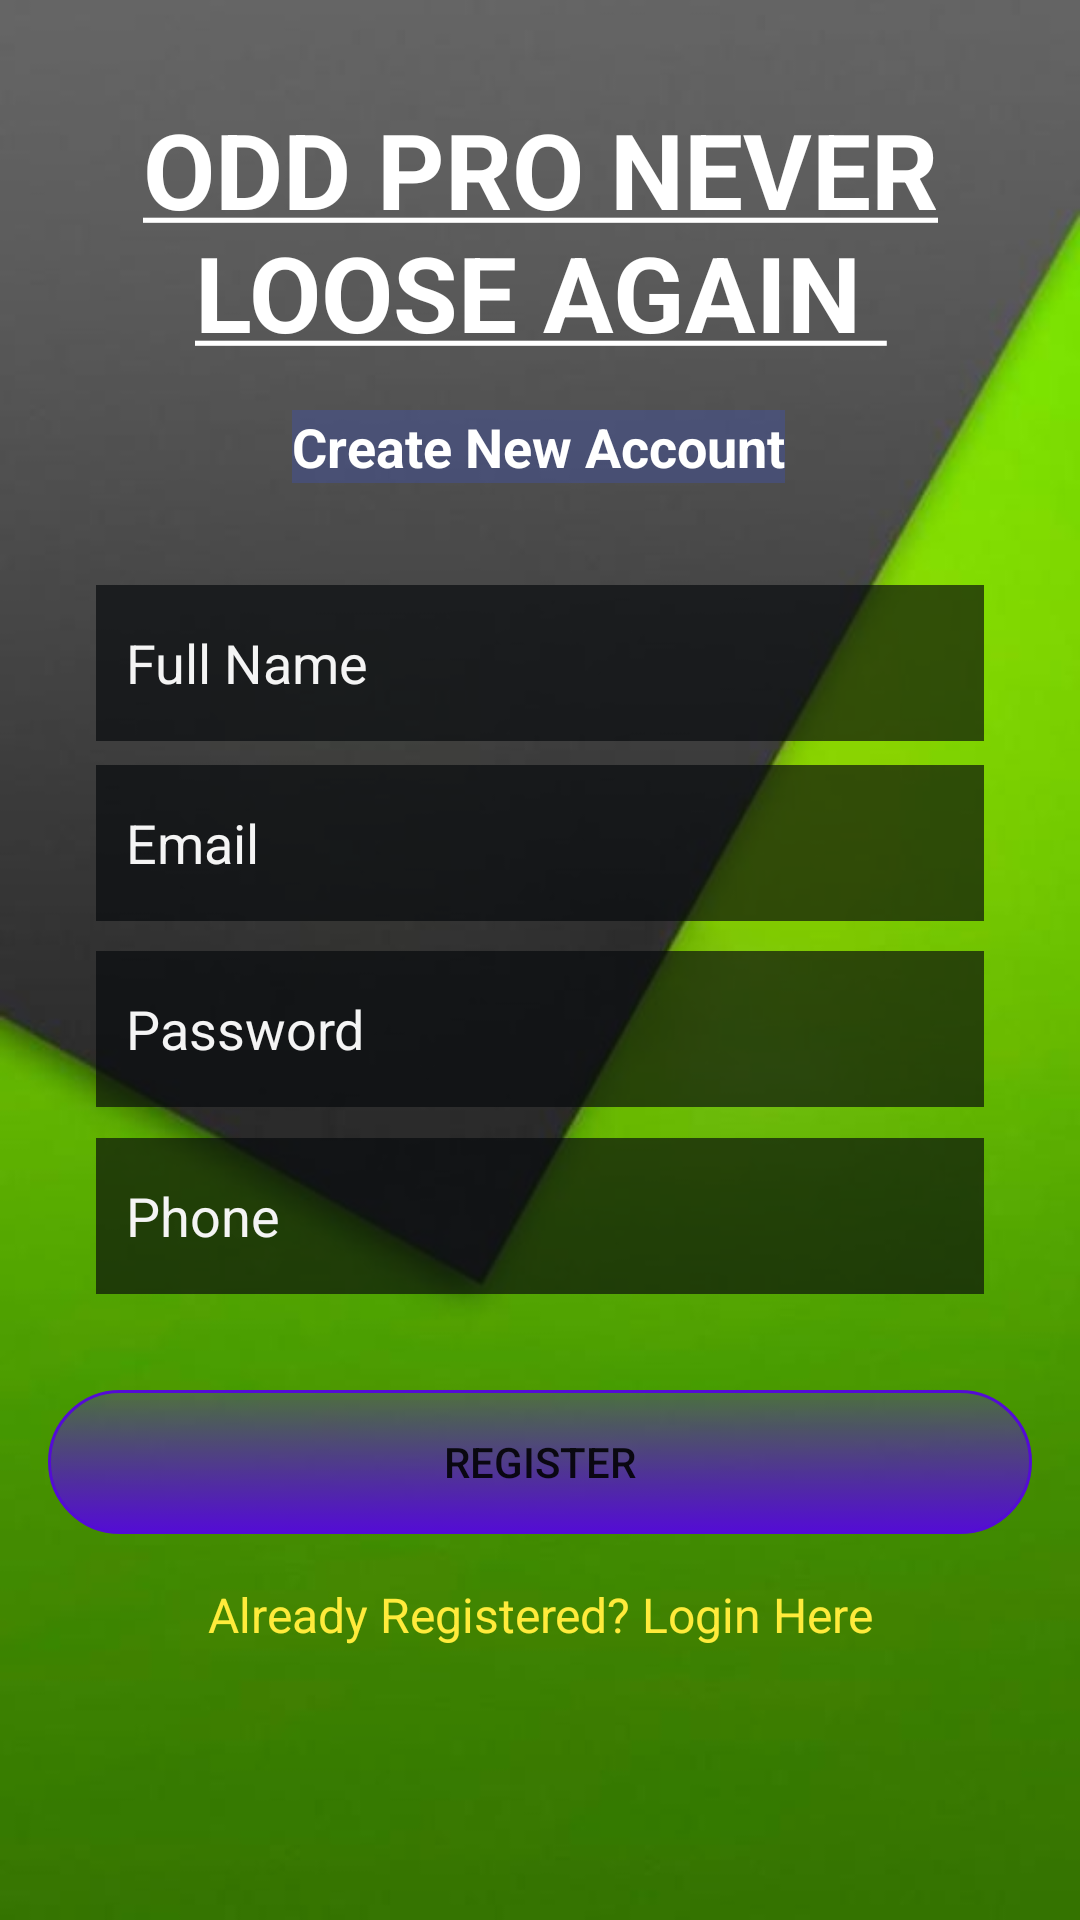

Write the Android layout XML for this screen, with the resource values it uses.
<!-- AndroidManifest.xml: application theme Theme.Light -->
<!-- res/layout/activity_register.xml -->
<?xml version="1.0" encoding="utf-8"?>
<androidx.constraintlayout.widget.ConstraintLayout xmlns:android="http://schemas.android.com/apk/res/android"
    xmlns:app="http://schemas.android.com/apk/res-auto"
    xmlns:tools="http://schemas.android.com/tools"
    android:layout_width="match_parent"
    android:layout_height="match_parent"
    android:background="@drawable/register"
    tools:context=".Register">

    <TextView
        android:id="@+id/textView"
        android:layout_width="wrap_content"
        android:layout_height="wrap_content"
        android:background="#004CAF50"
        android:gravity="center_horizontal"
        android:text="@string/description"
        android:textAlignment="center"
        android:textAllCaps="true"
        android:textColor="#FFFFFF"
        android:textSize="35sp"
        android:textStyle="bold"
        app:layout_constraintBottom_toBottomOf="parent"
        app:layout_constraintEnd_toEndOf="parent"
        app:layout_constraintHorizontal_bias="0.0"
        app:layout_constraintStart_toStartOf="parent"
        app:layout_constraintTop_toTopOf="parent"
        app:layout_constraintVertical_bias="0.060000002" />

    <TextView
        android:id="@+id/textView2"
        android:layout_width="wrap_content"
        android:layout_height="wrap_content"
        android:layout_marginTop="16dp"
        android:background="#5B3F51B5"
        android:text="Create New Account"
        android:textColor="#FFFFFF"
        android:textSize="18sp"
        android:textStyle="bold"
        app:layout_constraintEnd_toEndOf="parent"
        app:layout_constraintHorizontal_bias="0.497"
        app:layout_constraintStart_toStartOf="parent"
        app:layout_constraintTop_toBottomOf="@+id/textView"
        tools:ignore="MissingConstraints" />

    <EditText
        android:id="@+id/fullName"
        android:layout_width="match_parent"

        android:layout_height="52dp"
        android:layout_marginStart="32dp"
        android:layout_marginLeft="32dp"
        android:layout_marginEnd="32dp"
        android:layout_marginRight="32dp"
        android:background="#A805080B"
        android:ems="10"
        android:hint="Full Name"
        android:inputType="textPersonName"
        android:padding="10sp"
        android:textColor="#FBF9F9"
        android:textColorHint="#F4F4F4"
        app:layout_constraintBottom_toBottomOf="parent"
        app:layout_constraintEnd_toEndOf="parent"
        app:layout_constraintHorizontal_bias="0.04"
        app:layout_constraintStart_toStartOf="parent"
        app:layout_constraintTop_toBottomOf="@+id/textView2"
        app:layout_constraintVertical_bias="0.07999998" />

    <EditText
        android:id="@+id/Email"
        android:layout_width="match_parent"

        android:layout_height="52dp"
        android:layout_marginStart="32dp"
        android:layout_marginLeft="32dp"
        android:layout_marginEnd="32dp"
        android:layout_marginRight="32dp"
        android:background="#A805080B"
        android:ems="10"
        android:hint="Email"
        android:inputType="textEmailAddress"
        android:padding="10sp"
        android:textColor="#FBF9F9"
        android:textColorHint="#F4F4F4"
        app:layout_constraintBottom_toBottomOf="parent"
        app:layout_constraintEnd_toEndOf="parent"
        app:layout_constraintHorizontal_bias="0.0"
        app:layout_constraintStart_toStartOf="parent"
        app:layout_constraintTop_toBottomOf="@+id/textView2"
        app:layout_constraintVertical_bias="0.22000003" />

    <EditText
        android:id="@+id/password"
        android:layout_width="match_parent"

        android:layout_height="52dp"
        android:layout_marginStart="32dp"
        android:layout_marginLeft="32dp"
        android:layout_marginEnd="32dp"
        android:layout_marginRight="32dp"
        android:background="#A805080B"
        android:ems="10"
        android:hint="Password"
        android:inputType="textPassword"
        android:padding="10sp"
        android:textColor="#FBF9F9"
        android:textColorHint="#F4F4F4"
        app:layout_constraintBottom_toBottomOf="parent"
        app:layout_constraintEnd_toEndOf="parent"
        app:layout_constraintHorizontal_bias="0.0"
        app:layout_constraintStart_toStartOf="parent"
        app:layout_constraintTop_toBottomOf="@+id/textView2"
        app:layout_constraintVertical_bias="0.365" />

    <EditText
        android:id="@+id/phone"
        android:layout_width="match_parent"
        android:layout_height="52dp"
        android:layout_marginStart="32dp"
        android:layout_marginLeft="32dp"
        android:layout_marginEnd="32dp"
        android:layout_marginRight="32dp"
        android:background="#A805080B"
        android:ems="10"
        android:hint="Phone"
        android:inputType="phone"
        android:padding="10sp"
        android:textColor="#FBF9F9"
        android:textColorHint="#F4F4F4"
        app:layout_constraintBottom_toBottomOf="parent"
        app:layout_constraintEnd_toEndOf="parent"
        app:layout_constraintHorizontal_bias="0.0"
        app:layout_constraintStart_toStartOf="parent"
        app:layout_constraintTop_toBottomOf="@+id/textView2"
        app:layout_constraintVertical_bias="0.511" />

    <androidx.appcompat.widget.AppCompatButton
        android:id="@+id/RegisterBtn"
        android:layout_width="0dp"
        android:layout_height="wrap_content"
        android:layout_marginStart="16dp"
        android:layout_marginLeft="16dp"
        android:layout_marginTop="32dp"
        android:layout_marginEnd="16dp"
        android:layout_marginRight="16dp"
        android:background="@drawable/my_btn"
        android:text="Register"
        app:backgroundTint="#540CD5"
        app:layout_constraintEnd_toEndOf="parent"
        app:layout_constraintHorizontal_bias="0.0"
        app:layout_constraintStart_toStartOf="parent"
        app:layout_constraintTop_toBottomOf="@+id/phone"
        app:rippleColor="#0E0E0E" />
    <TextView
        android:id="@+id/CreateText"
        android:layout_width="wrap_content"
        android:layout_height="wrap_content"
        android:layout_marginTop="16dp"
        android:text="Already Registered? Login Here"
        android:textColor="#FFEB3B"
        android:textSize="16dp"
        app:layout_constraintEnd_toEndOf="parent"
        app:layout_constraintStart_toStartOf="parent"
        app:layout_constraintTop_toBottomOf="@+id/RegisterBtn" />
    <ProgressBar
        android:id="@+id/progressBar"
        style="?android:attr/progressBarStyle"
        android:layout_width="wrap_content"
        android:layout_height="wrap_content"
        android:visibility="invisible"
        app:layout_constraintBottom_toBottomOf="parent"
        app:layout_constraintEnd_toEndOf="parent"
        app:layout_constraintHorizontal_bias="0.498"
        app:layout_constraintStart_toStartOf="parent"
        app:layout_constraintTop_toBottomOf="@+id/CreateText" />


</androidx.constraintlayout.widget.ConstraintLayout>
<!-- resources referenced by this layout -->
<resources>
  <!-- drawable my_btn (drawable) -->
  <?xml version="1.0" encoding="utf-8"?>
  <selector xmlns:android="http://schemas.android.com/apk/res/android">
  
      <item android:state_pressed="true" >
          <shape android:shape="rectangle"  >
              <corners android:radius="30dip" />
              <stroke android:width="1dip" android:color="#4A120E8A" />
              <gradient android:angle="-90" android:startColor="#4A0E07E4" android:endColor="#4A2923D3"  />
          </shape>
      </item>
      <item android:state_focused="true">
          <shape android:shape="rectangle"  >
              <corners android:radius="3dip" />
              <stroke android:width="1dip" android:color="#4A120E8A" />
              <solid android:color="#4A433EDA"/>
          </shape>
      </item>
      <item >
          <shape android:shape="rectangle"  >
              <corners android:radius="30dip" />
              <stroke android:width="1dip" android:color="@color/greenlight" />
              <gradient android:angle="-90" android:startColor="#4A120E8A" android:endColor="@color/greenlight" />
          </shape>
      </item>
  
  </selector>
  <!-- drawable register: jpg bitmap (drawable-v24, 12971 bytes) -->
  <string name="description"><u>ODD PRO Never Loose Again </u></string>
  <style name="Theme.Light" parent="Theme.MaterialComponents.DayNight.NoActionBar">
          
          <item name="colorPrimary">@color/purple_500</item>
          <item name="colorPrimaryVariant">@color/purple_700</item>
          <item name="colorOnPrimary">@color/white</item>
          
          <item name="colorSecondary">@color/teal_200</item>
          <item name="colorSecondaryVariant">@color/teal_700</item>
          <item name="colorOnSecondary">@color/black</item>
          
          <item name="android:statusBarColor" tools:targetApi="l">?attr/colorPrimaryVariant</item>
          
          <item name="background_color">#FFFFFF</item>
          <item name="text_color">#073052</item>
      </style>
  <color name="greenlight">#228b22</color>
  <color name="purple_500">#FF6200EE</color>
  <color name="purple_700">#FF3700B3</color>
  <color name="white">#FFFFFFFF</color>
  <color name="teal_200">#FF03DAC5</color>
  <color name="teal_700">#FF018786</color>
  <color name="black">#FF000000</color>
</resources>
